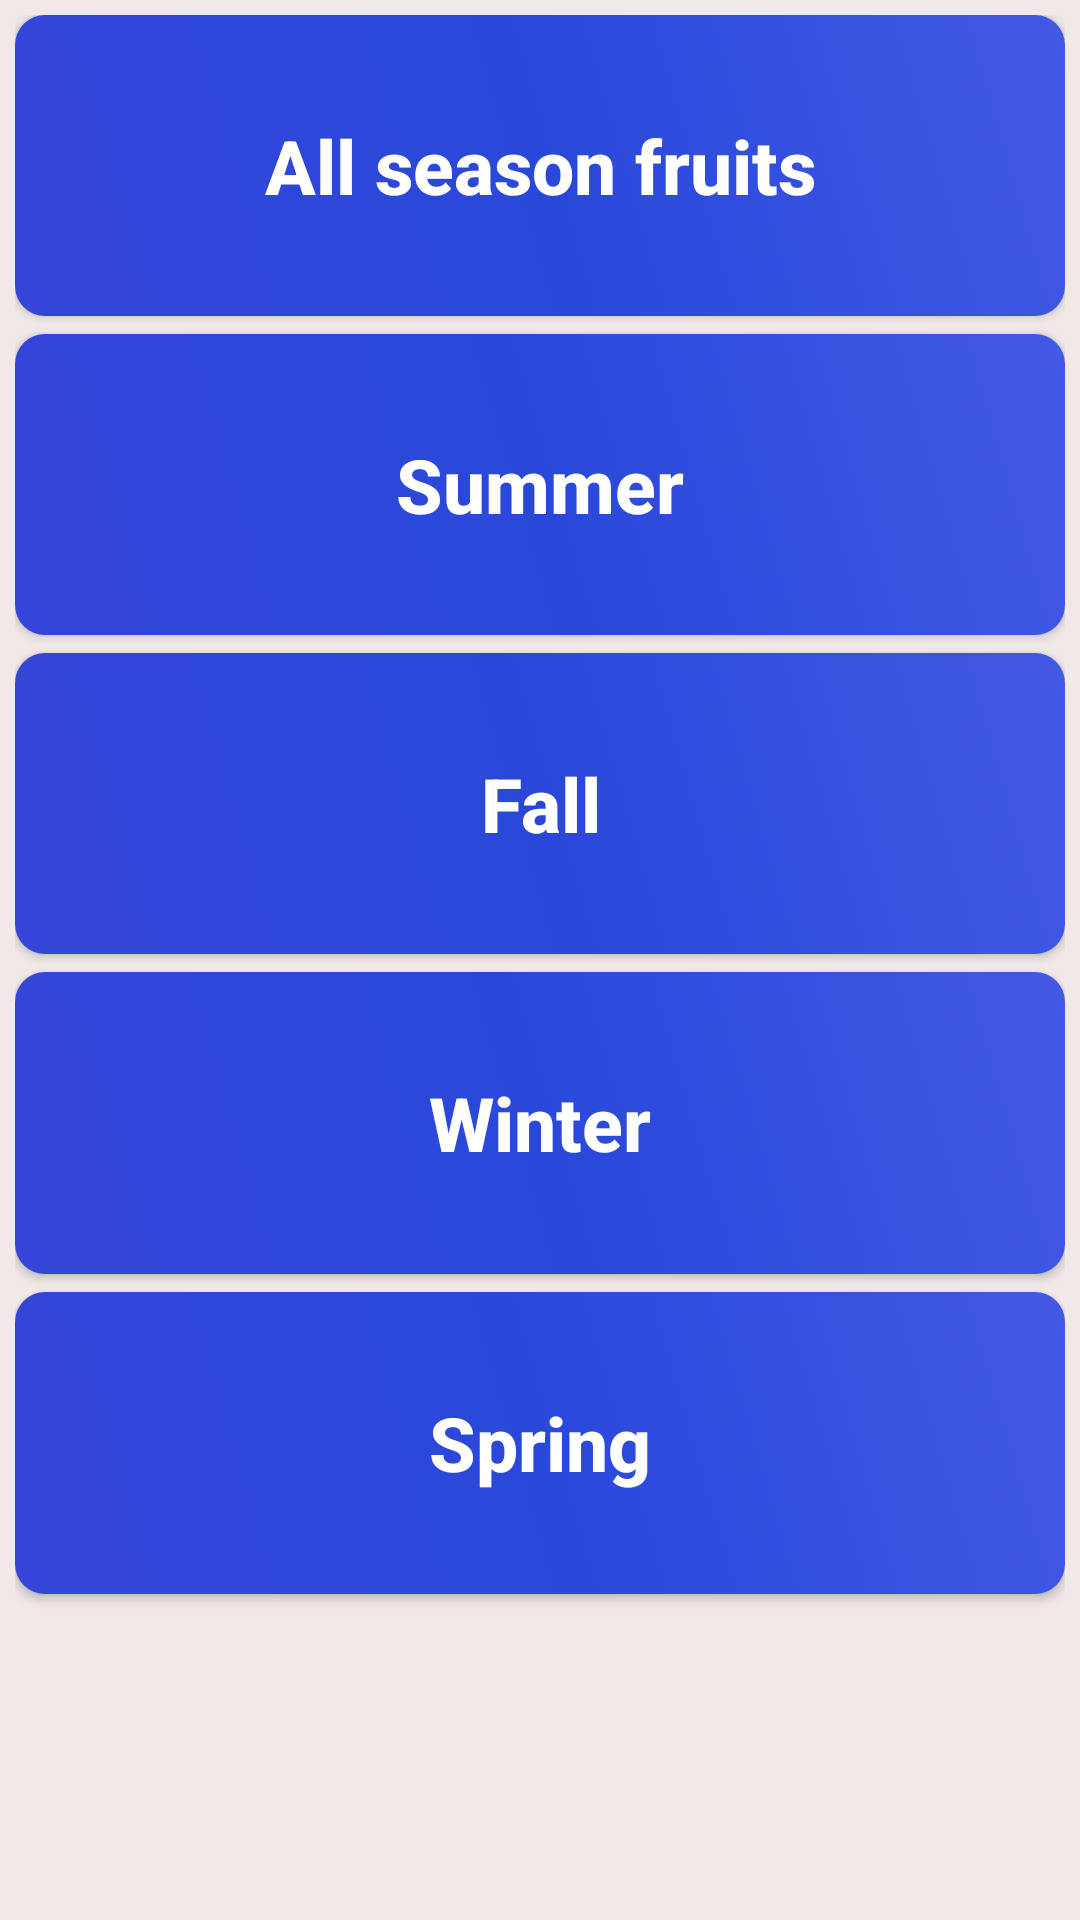

Layout XML and referenced resources for this Android screen:
<!-- AndroidManifest.xml: application theme AppTheme -->
<!-- res/layout/activity_seasonal_fruits.xml -->
<?xml version="1.0" encoding="utf-8"?>
<LinearLayout xmlns:android="http://schemas.android.com/apk/res/android"
    xmlns:app="http://schemas.android.com/apk/res-auto"
    xmlns:tools="http://schemas.android.com/tools"
    android:layout_width="match_parent"
    android:layout_height="match_parent"
    android:orientation="vertical"
    android:padding="5dp"
    android:weightSum="6"
    android:background="#F1E8E8"
    tools:context=".SeasonalFruits">

    <Button
        android:id="@+id/allSeasonFruitsId"
        android:layout_width="match_parent"
        android:layout_height="0dp"
        android:layout_weight="1"
        android:text="All season fruits"
        android:textSize="25sp"
        android:textColor="#ffffff"
        android:textStyle="bold"
        android:layout_marginBottom="3dp"
        android:textAllCaps="false"
        android:background="@drawable/seasonal_button_design"
        />
    <Button
        android:id="@+id/summerId"
        android:layout_width="match_parent"
        android:layout_height="0dp"
        android:layout_weight="1"
        android:text="Summer"
        android:textSize="25sp"
        android:textColor="#ffffff"
        android:textStyle="bold"
        android:layout_marginBottom="3dp"
        android:layout_marginTop="3dp"
        android:textAllCaps="false"
        android:background="@drawable/seasonal_button_design"
        />
    <Button
        android:id="@+id/fallId"
        android:layout_width="match_parent"
        android:layout_height="0dp"
        android:layout_weight="1"
        android:text="Fall"
        android:textSize="25sp"
        android:textColor="#ffffff"
        android:textStyle="bold"
        android:layout_marginBottom="3dp"
        android:layout_marginTop="3dp"
        android:textAllCaps="false"
        android:background="@drawable/seasonal_button_design"
        />
    <Button
        android:id="@+id/winterId"
        android:layout_width="match_parent"
        android:layout_height="0dp"
        android:layout_weight="1"
        android:text="Winter"
        android:textSize="25sp"
        android:textColor="#ffffff"
        android:textStyle="bold"
        android:layout_marginBottom="3dp"
        android:layout_marginTop="3dp"
        android:textAllCaps="false"
        android:background="@drawable/seasonal_button_design"
        />
    <Button
        android:id="@+id/springId"
        android:layout_width="match_parent"
        android:layout_height="0dp"
        android:layout_weight="1"
        android:text="Spring"
        android:textSize="25sp"
        android:textColor="#ffffff"
        android:textStyle="bold"
        android:layout_marginBottom="3dp"
        android:layout_marginTop="3dp"
        android:textAllCaps="false"
        android:background="@drawable/seasonal_button_design"
        />

</LinearLayout>
<!-- resources referenced by this layout -->
<resources>
  <!-- drawable seasonal_button_design (drawable) -->
  <?xml version="1.0" encoding="utf-8"?>
  <shape xmlns:android="http://schemas.android.com/apk/res/android">
  
      <gradient
          android:type="linear"
          android:startColor="#3546D8"
          android:centerColor="#2948DA"
          android:endColor="#4259E4"
          android:angle="45"
          />
      <corners android:radius="10dp"/>
  
  </shape>
  <style name="AppTheme" parent="Theme.AppCompat.Light.DarkActionBar">
          
          <item name="colorPrimary">#0F3BB1</item>
      </style>
</resources>
